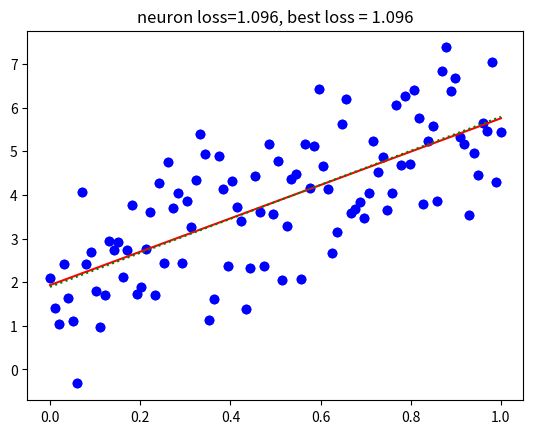

Reproduce this figure in Python.
# 
import numpy as np
import matplotlib.pyplot as plt
%matplotlib inline

# 
trueslope=4
trueintercept=2
N=100

# 
x=np.linspace(0,1,N)
y=trueintercept+trueslope*x+np.random.normal(size=N)

#
plt.plot(x,y,'bo')
plt.show()


def loss(ytrue,ypred):
  # 
  return np.sqrt(np.mean(np.square(np.subtract(ypred,ytrue))))


# 
def neuron(W,B,x):
  return B+W*x


def gradients(x,y,ypred):
  # 
  deltaW=np.mean(-x*(ypred-y))
  # 
  deltaB=np.mean(-(ypred-y))
  return deltaW,deltaB

# 
W=np.random.normal(0.0,0.1)
B=np.random.normal(0.0,0.1)

# 
learnrate=0.5

# 
for epoch in range(1,101):
  # 
  ypred=neuron(W,B,x)
  # 
  err=loss(y,ypred)
  # 
  print(epoch,err)
  # 
  deltaW,deltaB=gradients(x,y,ypred)
  # 
  W += learnrate*deltaW
  B += learnrate*deltaB

# 
print(W,B)

# 
poly=np.polyfit(x,y,1)
ypoly=np.polyval(poly,x)

#
plt.plot(x,y,'bo')
plt.plot(x,ypred,'r-')
plt.plot(x,ypoly,'g:')
plt.title("neuron loss=%.3f, best loss = %.3f" % (loss(y,ypred),loss(y,ypoly)))
plt.show()
